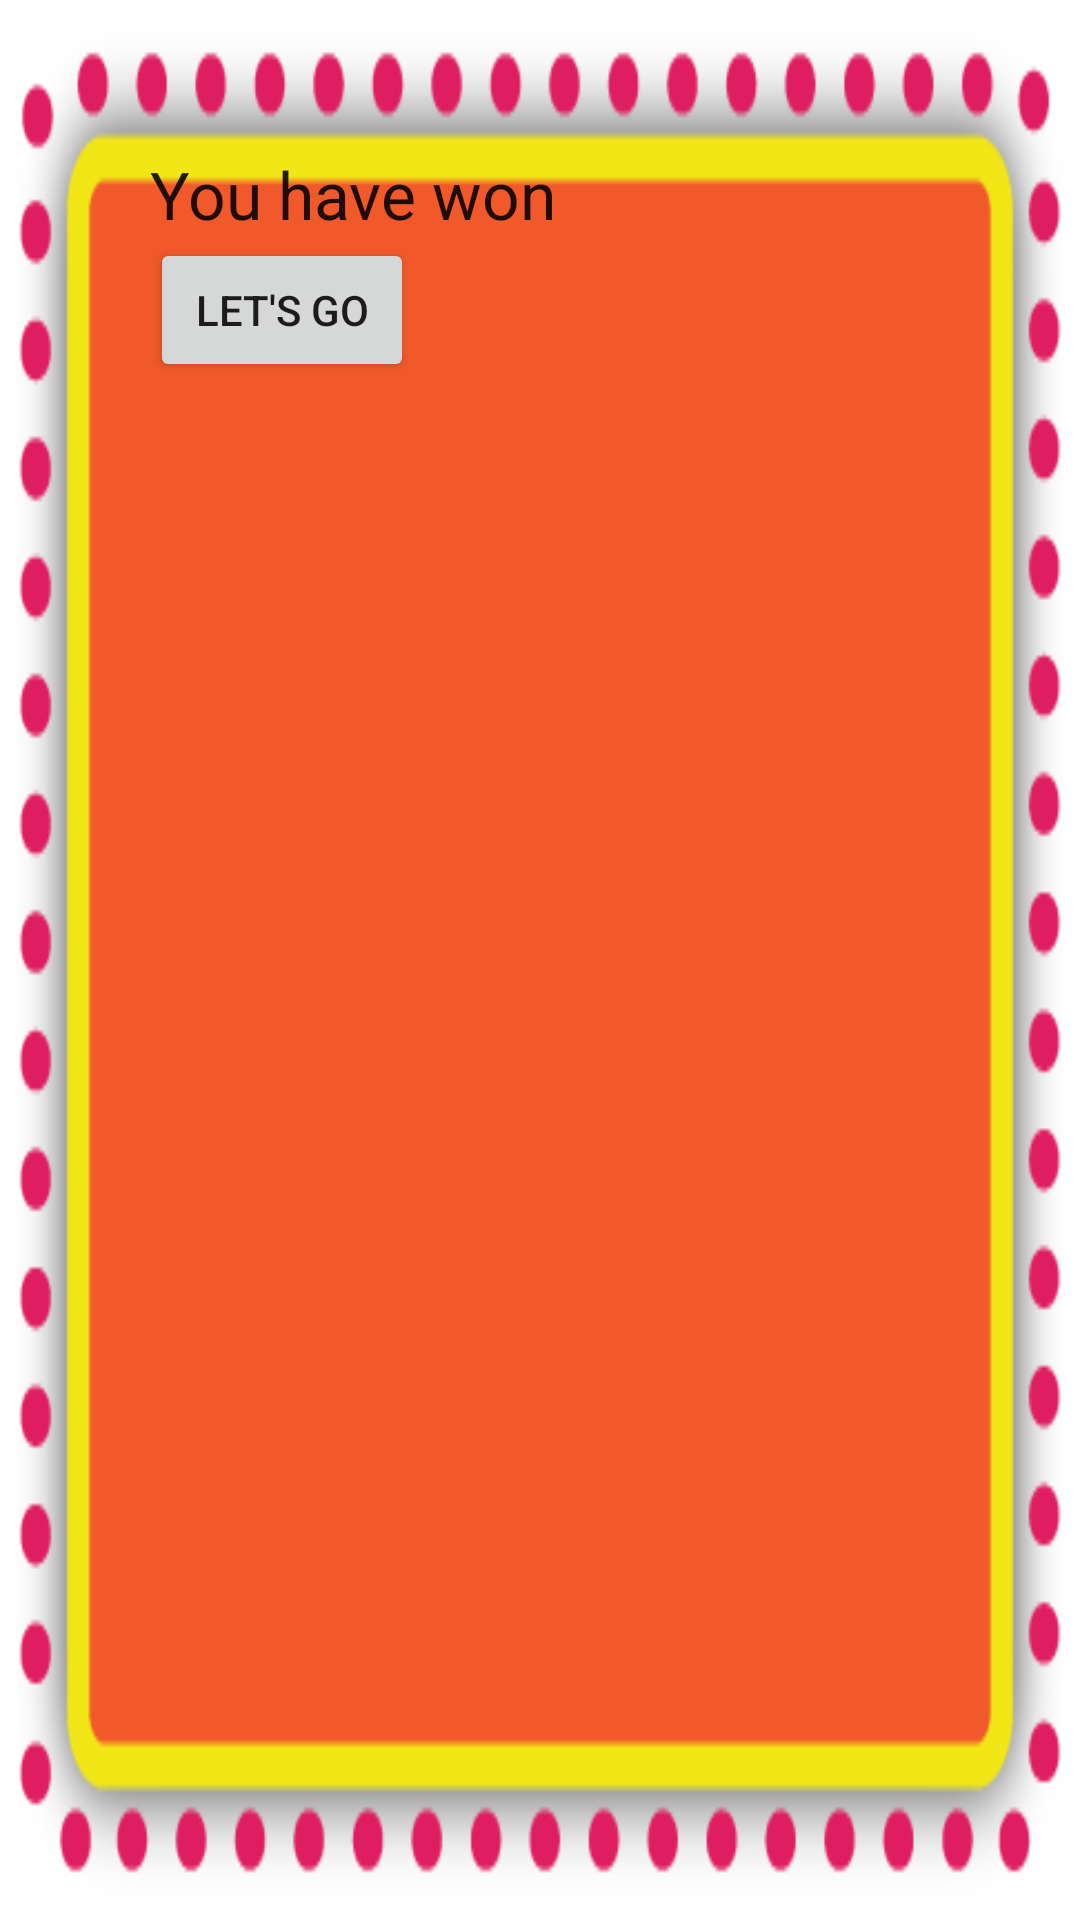

The Android layout XML behind this screen, and the referenced resources:
<!-- AndroidManifest.xml: fallback theme Theme.MaterialComponents.DayNight.NoActionBar -->
<!-- res/layout/gameshow_win.xml -->
<?xml version="1.0" encoding="utf-8"?>
<LinearLayout xmlns:android="http://schemas.android.com/apk/res/android"
    style="android:style/Theme.Dialog"
    android:layout_width="match_parent"
    android:layout_height="match_parent"
    android:background="@drawable/winner_pop_up"
    android:orientation="vertical"
    android:padding="50dp" >

    <TextView
        android:id="@+id/resultsTextView"
        android:layout_width="wrap_content"
        android:layout_height="wrap_content"
        android:text="@string/winning_message"
        android:textAppearance="?android:attr/textAppearanceLarge" />

    <Button
        android:id="@+id/replayButton"
        android:layout_width="wrap_content"
        android:layout_height="wrap_content"
        android:text="@string/replay_prompt" />

</LinearLayout>
<!-- resources referenced by this layout -->
<resources>
  <!-- drawable winner_pop_up: png bitmap (drawable-hdpi, 20823 bytes) -->
  <string name="replay_prompt">Let\'s go</string>
  <string name="winning_message">You have won</string>
</resources>
